Photos from the image-classification dataset "dataset" in the GitHub repository stevensmiley1989/CLASSIFY_CHIPS. Its 4 classes are: blank, Blue Moon, Monster Blue, Monster White.

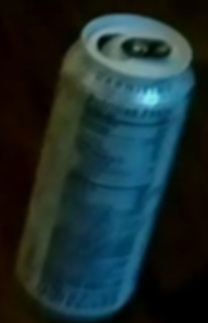
Label: Monster White

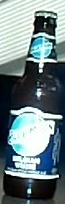
Label: Blue Moon

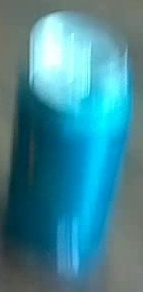
Label: Monster Blue

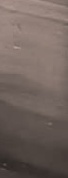
Label: blank

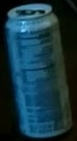
Label: Monster White

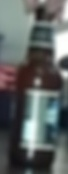
Label: Blue Moon
